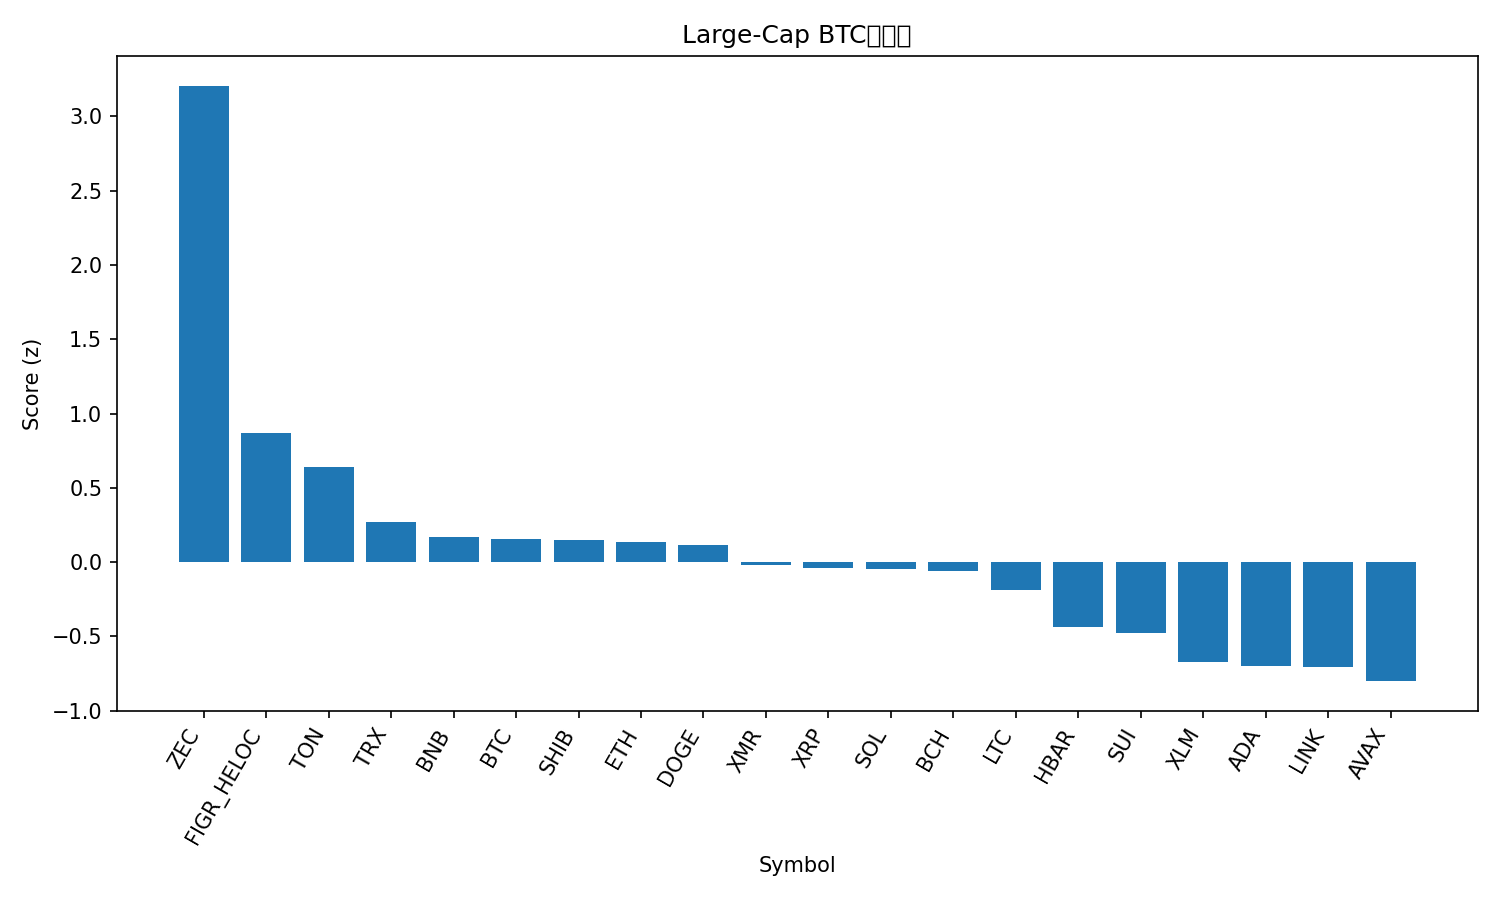

Data behind this chart, as committed beside it:
rank, name, symbol, price_btc, price_usd, pct_1h_btc, pct_24h_btc, pct_7d_btc, market_cap_rank, market_cap_usd, volume_usd, score
1, Zcash, ZEC, 0.003421, 373.1, 1.497, 14.08, 48.32, 32, 6097499083, 1405201812, 3.205
2, Figure Heloc, FIGR_HELOC, 9.49e-06, 1.035, 0.7418, 1.761, 3.508, 13, 13824614184, 189134224, 0.8683
3, Toncoin, TON, 2.052e-05, 2.24, 0.02537, 4.61, 5.719, 35, 5633150637, 212851961, 0.6403
4, TRON, TRX, 2.7e-06, 0.2941, 0.3773, -0.8397, -2.422, 9, 27835360572, 736101790, 0.2694
5, BNB, BNB, 0.00986, 1075, 0.2282, -0.9269, -1.237, 5, 148060591807, 3579580203, 0.1698
6, Bitcoin, BTC, 1.0, 109088, 0.0, 0.0, 0.0, 1, 2174727207497, 65981419345, 0.1554
7, Shiba Inu, SHIB, 9.0438e-11, 9.86e-06, -0.125, 1.586, -1.016, 34, 5805430919, 169286314, 0.1481
8, Ethereum, ETH, 0.03507, 3824, -0.06682, 0.4988, -0.7575, 2, 461416394136, 36143644799, 0.1365
9, Dogecoin, DOGE, 1.68e-06, 0.1837, 0.01908, 0.6208, -4.631, 10, 27805290519, 1904113084, 0.1177
10, Monero, XMR, 0.002961, 322.9, 0.03199, -1.432, -0.1586, 33, 5955347428, 153247810, -0.01652
11, XRP, XRP, 2.286e-05, 2.49, -0.3108, 0.6037, 1.839, 4, 149560030157, 5011885412, -0.04055
12, Solana, SOL, 0.001696, 185, -0.135, -0.3782, -1.422, 6, 101673437062, 6882335487, -0.04416
13, Bitcoin Cash, BCH, 0.005015, 547.0, -0.5, 0.697, 10.84, 18, 10905831200, 441714322, -0.06307
14, Litecoin, LTC, 0.0008636, 94.19, -0.5383, 1.158, -0.1667, 30, 7197938833, 619879187, -0.1891
15, Hedera, HBAR, 1.75e-06, 0.1913, -0.7177, -2.07, 15.27, 27, 8108602139, 423401591, -0.4359
16, Sui, SUI, 2.123e-05, 2.32, -0.7839, 0.6884, -4.805, 26, 8394807603, 1023821905, -0.4766
17, Stellar, XLM, 2.75e-06, 0.3003, -0.9975, 0.1155, -3.325, 20, 9615447799, 239906382, -0.6731
18, Cardano, ADA, 5.5e-06, 0.6, -0.7873, -1.428, -5.987, 11, 21940205586, 1259853630, -0.6992
19, Chainlink, LINK, 0.0001546, 16.86, -0.9451, -0.7118, -2.996, 16, 11742080524, 880477489, -0.7091
20, Avalanche, AVAX, 0.0001636, 17.84, -0.778, -2.46, -6.563, 29, 7612239516, 578047286, -0.8008
21, Hyperliquid, HYPE, 0.0003901, 42.55, -1.74, -5.83, 10.31, 17, 11519336331, 790205855, -1.624
